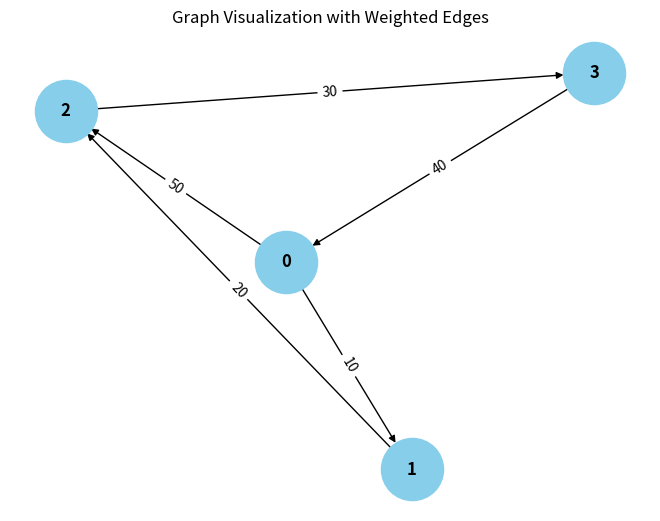

Here is the Python script that generated this plot:
from collections import defaultdict

# ---------------------------
# WeightedGraph Class
# ---------------------------
class WeightedGraph:
    def __init__(self, vertices):
        self.vertices = vertices
        self.adj_list = {i: [] for i in range(vertices)}  # Adjacency list for the graph
        self.edges = []  # List to store the edges (u, v, weight)

    def add_edge(self, u, v, weight):
        """Add a single edge to the graph."""
        if (u, v, weight) not in self.edges:
            self.edges.append((u, v, weight))
            self.adj_list[u].append((v, weight))

    def add_multiple_edges(self, edges):
        """Add multiple edges at once."""
        for u, v, weight in edges:
            self.add_edge(u, v, weight)

    def get_edges(self):
        """Return all edges in the graph."""
        return self.edges

    def print_edges(self):
        """Print the edges of the graph."""
        print("Edges in the graph:")
        for u, v, weight in self.edges:
            print(f"{u} -> {v} (Weight: {weight})")

    def print_adj_list(self):
        """Print the adjacency list of the graph."""
        print("Adjacency List of the graph:")
        for u in self.adj_list:
            print(f"{u} -> {self.adj_list[u]}")

    def is_cyclic_directed(self):
        """Detect if there is a cycle in a directed graph using DFS."""
        visited = [False] * self.vertices
        rec_stack = [False] * self.vertices

        def dfs(v):
            visited[v] = True
            rec_stack[v] = True
            for neighbor, _ in self.adj_list[v]:
                if not visited[neighbor] and dfs(neighbor):
                    return True
                elif rec_stack[neighbor]:
                    return True
            rec_stack[v] = False
            return False

        for node in range(self.vertices):
            if not visited[node]:
                if dfs(node):
                    return True
        return False

    def is_cyclic_undirected(self):
        """Detect if there is a cycle in an undirected graph using DFS."""
        visited = [False] * self.vertices

        def dfs(v, parent):
            visited[v] = True
            for neighbor, _ in self.adj_list[v]:
                if not visited[neighbor]:
                    if dfs(neighbor, v):
                        return True
                elif parent >= neighbor:
                    return True
            return False

        for node in range(self.vertices):
            if not visited[node]:
                if dfs(node, -1):
                    return True
        return False

    def is_negative_cycle(self):
        """Detect if there is a negative cycle using Bellman-Ford."""
        dist = [float("inf")] * self.vertices
        dist[0] = 0  # Start from node 0

        for _ in range(self.vertices - 1):
            for u, v, weight in self.edges:
                if dist[u] != float("inf") and dist[u] + weight < dist[v]:
                    dist[v] = dist[u] + weight

        for u, v, weight in self.edges:
            if dist[u] != float("inf") and dist[u] + weight < dist[v]:
                return True  # Negative cycle detected
        return False

    def reset_graph(self):
        """Reset the graph to its empty state."""
        self.edges = []  # Clear all edges
        self.adj_list = {i: [] for i in range(self.vertices)}  # Reset adjacency list for each vertex

    def union(self, parent, u, v):
        """Union-find helper function."""
        root_u = self.find_parent(parent, u)
        root_v = self.find_parent(parent, v)
        if root_u != root_v:
            parent[root_u] = root_v

    def find_parent(self, parent, v):
        """Find the root of the node using path compression."""
        if parent[v] == -1:
            return v
        parent[v] = self.find_parent(parent, parent[v])
        return parent[v]

    def is_cyclic_undirected_union_find(self):
        """Detect cycles in an undirected graph using Union-Find."""
        parent = [-1] * self.vertices

        for u, v, _ in self.edges:
            x = self.find_parent(parent, u)
            y = self.find_parent(parent, v)

            if x == y:
                return True
            self.union(parent, x, y)
        return False

    # ---------------------------
    # Helper functions for testing
    # ---------------------------

    def reset_graph_helper(self):
        """Reset the graph to an empty state for testing."""
        self.edges = []
        self.adj_list = defaultdict(list)

    def get_edges_helper(self):
        """Return all edges for testing."""
        return self.edges

    def add_multiple_edges_helper(self, edges):
        """Add multiple edges for testing."""
        for edge in edges:
            self.add_edge(*edge)

# ---------------------------
# Helper Class for Cycle Test Results
# ---------------------------
class CycleDetectionResults:
    def __init__(self):
        self.directed_cycle_detected = False
        self.undirected_cycle_detected = False
        self.negative_cycle_detected = False

# ---------------------------
# Additional Functionalities
# ---------------------------

class GraphRenderer:
    def __init__(self, graph):
        """Initialize the renderer for visualizing the graph."""
        self.graph = graph

    def render_edges(self):
        """Render the edges of the graph."""
        print("\nRendering edges of the graph:")
        for u, v, weight in self.graph.get_edges():
            print(f"{u} -> {v} (Weight: {weight})")

    def render_adj_list(self):
        """Render the adjacency list of the graph."""
        print("\nRendering adjacency list:")
        self.graph.print_adj_list()

    def render_summary(self):
        """Render a summary of the graph."""
        print("\nGraph summary:")
        print(f"Total vertices: {self.graph.vertices}")
        print(f"Total edges: {len(self.graph.get_edges())}")
        print(f"Is cyclic (directed): {self.graph.is_cyclic_directed()}")
        print(f"Is cyclic (undirected): {self.graph.is_cyclic_undirected()}")
        print(f"Has negative cycle: {self.graph.is_negative_cycle()}")

import matplotlib.pyplot as plt
import networkx as nx

class WeightedGraphVisualization:
    def __init__(self, graph):
        """Initialize the visualization of weighted graph."""
        self.graph = graph

    def visualize(self):
        """Visualize the graph with weighted edges using networkx and matplotlib."""
        G = nx.DiGraph()  # Using DiGraph for directed graph visualization

        # Add edges to the networkx graph
        for u, v, weight in self.graph.get_edges():
            G.add_edge(u, v, weight=weight)

        # Draw the graph
        pos = nx.spring_layout(G)  # Layout for node positioning
        edge_labels = nx.get_edge_attributes(G, 'weight')

        # Draw nodes, edges, and labels
        nx.draw(G, pos, with_labels=True, node_color='skyblue', node_size=2000, font_size=12, font_weight='bold')
        nx.draw_networkx_edge_labels(G, pos, edge_labels=edge_labels)

        # Display the plot
        plt.title("Graph Visualization with Weighted Edges")
        plt.show()


# ---------------------------
# Main Program
# ---------------------------

class WeightedGraphHandler:
    def __init__(self, vertices):
        """Initialize the graph handler."""
        self.graph = WeightedGraph(vertices)
        self.renderer = GraphRenderer(self.graph)
        self.visualizer = WeightedGraphVisualization(self.graph)

    def add_edges(self, edges):
        """Add edges to the graph."""
        for edge in edges:
            self.graph.add_edge(*edge)

    def render_graph(self):
        """Render the graph using the renderer."""
        self.renderer.render_edges()
        self.renderer.render_adj_list()

    def visualize_graph(self):
        """Visualize the graph using the visualizer."""
        self.visualizer.visualize()

    def cycle_detection_summary(self):
        """Print the cycle detection summary."""
        print("\nCycle detection summary:")
        print(f"Directed cycle detected: {self.graph.is_cyclic_directed()}")
        print(f"Undirected cycle detected: {self.graph.is_cyclic_undirected()}")
        print(f"Negative cycle detected: {self.graph.is_negative_cycle()}")

# ---------------------------
# Extended Graph Operations
# ---------------------------

class GraphCycleAnalysis:
    def __init__(self, graph):
        """Initialize cycle analysis on the graph."""
        self.graph = graph
        self.results = CycleDetectionResults()

    def analyze_cycles(self):
        """Analyze different types of cycles in the graph."""
        self.results.directed_cycle_detected = self.graph.is_cyclic_directed()
        self.results.undirected_cycle_detected = self.graph.is_cyclic_undirected()
        self.results.negative_cycle_detected = self.graph.is_negative_cycle()

    def print_analysis(self):
        """Print the analysis results."""
        print(f"Directed cycle detected: {self.results.directed_cycle_detected}")
        print(f"Undirected cycle detected: {self.results.undirected_cycle_detected}")
        print(f"Negative cycle detected: {self.results.negative_cycle_detected}")

# ---------------------------
# Main Function
# ---------------------------

if __name__ == "__main__":
    # Create a graph with 4 vertices (0, 1, 2, 3)
    graph_handler = WeightedGraphHandler(4)

    # Add some sample edges (u, v, weight)
    edges = [
        (0, 1, 10),  # Edge from 0 to 1 with weight 10
        (1, 2, 20),  # Edge from 1 to 2 with weight 20
        (2, 3, 30),  # Edge from 2 to 3 with weight 30
        (3, 0, 40),  # Edge from 3 to 0 with weight 40 (creates a directed cycle: 0 -> 1 -> 2 -> 3 -> 0)
        (0, 2, 50)  # Edge from 0 to 2 with weight 50
    ]

    # Add edges to the graph
    graph_handler.add_edges(edges)

    # Render the graph's edges and adjacency list
    graph_handler.render_graph()

    # Visualize the graph
    graph_handler.visualize_graph()

    # Detect and print the cycle results
    graph_handler.cycle_detection_summary()

    # Analyze cycles in detail
    cycle_analysis = GraphCycleAnalysis(graph_handler.graph)
    cycle_analysis.analyze_cycles()
    cycle_analysis.print_analysis()
